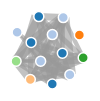
D3 v4 page, settled after 360 driven frames (6 s of simulated time); the page loaded 1 data file(s).



var svg = d3.select("svg"),
    width = +svg.attr("width"),
    height = +svg.attr("height");

var color = d3.scaleOrdinal(d3.schemeCategory20);

var simulation = d3.forceSimulation()
    .force("link", d3.forceLink().id(function(d) { return d.id; }))
    .force("charge", d3.forceManyBody())
    .force("center", d3.forceCenter(width / 2, height / 2));

d3.json("data/forceJson.json", function(error, graph) {
  if (error) {
    console.log(error);
    throw error;
  }
  var link = svg.append("g")
      .attr("class", "links")
    .selectAll("line")
    .data(graph.links)
    .enter().append("line")
      .attr("stroke-width", function(d) { return Math.sqrt(d.value); });

  var node = svg.append("g")
      .attr("class", "nodes")
    .selectAll("circle")
    .data(graph.nodes)
    .enter().append("circle")
      .attr("r", 5)
      .attr("fill", function(d) { return color(d.group); })
      .call(d3.drag()
          .on("start", dragstarted)
          .on("drag", dragged)
          .on("end", dragended));

  node.append("title")
      .text(function(d) { return d.id; });

  simulation
      .nodes(graph.nodes)
      .on("tick", ticked);

  simulation.force("link")
      .links(graph.links);

  function ticked() {
    link
        .attr("x1", function(d) { return d.source.x; })
        .attr("y1", function(d) { return d.source.y; })
        .attr("x2", function(d) { return d.target.x; })
        .attr("y2", function(d) { return d.target.y; });

    node
        .attr("cx", function(d) { return d.x; })
        .attr("cy", function(d) { return d.y; });
  }
});

function dragstarted(d) {
  if (!d3.event.active) simulation.alphaTarget(0.3).restart();
  d.fx = d.x;
  d.fy = d.y;
}

function dragged(d) {
  d.fx = d3.event.x;
  d.fy = d3.event.y;
}

function dragended(d) {
  if (!d3.event.active) simulation.alphaTarget(0);
  d.fx = null;
  d.fy = null;
}



### data: data/forceJson.json
{
 "nodes": [
  {
   "id": "BTS",
   "group": 2
  },
  {
   "id": "EULCS",
   "group": 1
  },
  {
   "id": "iWD",
   "group": 1
  },
  {
   "id": "LCK",
   "group": 1
  },
  {
   "id": "PGL_Dota",
   "group": 2
  },
  {
   "id": "Summit1G",
   "group": 3
  },
  {
   "id": "TwitchPresents",
   "group": 4
  },
  {
   "id": "AdmiralBulldog",
   "group": 2
  },
  "... 5 more items"
 ],
 "links": [
  {
   "source": "BTS",
   "target": "EULCS",
   "value": 25
  },
  {
   "source": "BTS",
   "target": "iWD",
   "value": 0
  },
  {
   "source": "BTS",
   "target": "LCK",
   "value": 22
  },
  {
   "source": "BTS",
   "target": "PGL_Dota",
   "value": 61
  },
  {
   "source": "BTS",
   "target": "Summit1G",
   "value": 0
  },
  {
   "source": "BTS",
   "target": "TwitchPresents",
   "value": 21
  },
  {
   "source": "BTS",
   "target": "AdmiralBulldog",
   "value": 40
  },
  {
   "source": "BTS",
   "target": "WooxSolo",
   "value": 0
  },
  "... 70 more items"
 ]
}